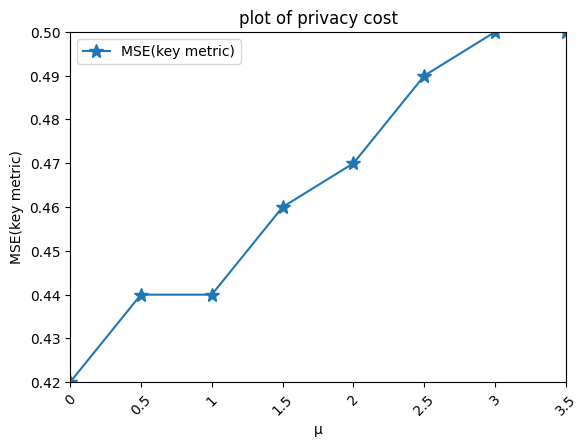

This chart was generated by the following Python code:
import numpy as np
# path = r'D:\p\data\data.csv'
# f1 = open(r'D:\p\data\data1.txt')
# b = 2
# μ = 0
# # 将所有的分成10个类，对应操作系统的10个优先级，其中用户所选择的，然后从低到高和为1嘛，对吧，然后我认为设定，10个等级分别是1-10
#
# with open (path,'r',encoding='gb18030') as f:
#     a = f.readline()
#     for a in f.readlines():
#         list = a.split(',')
#         origin = float(list[-2])
#         DP = (1 / (2 * b)) * np.e ** (-1 * (np.abs(origin - μ) / b))
#         print(str(DP))

# query_result = 0
# for i in range(1,11):
#     query_result = query_result +i
# n=1
# loc = 0
# noise = 0
# for i in range(0,1000000):
#     noise = noise + abs(np.random.laplace(loc, scale=1/n, size=1))  # 从参数为（loc, scale）的拉普拉斯分布中随机抽取1个样本，返回数组类型的变量noise
# print(noise/1000000)



# encoding=utf-8
import matplotlib.pyplot as plt
from pylab import *                                 #支持中文
mpl.rcParams['font.sans-serif'] = ['SimHei']

names = ['0', '0.5', '1', '1.5', '2','2.5','3','3.5']
x = range(len(names))
y = [0.42, 0.44, 0.44, 0.46, 0.47,0.49,0.5,0.5]
# y1=[0.86,0.85,0.853,0.849,0.83]
#plt.plot(x, y, 'ro-')
#plt.plot(x, y1, 'bo-')
#pl.xlim(-1, 11)  # 限定横轴的范围
#pl.ylim(-1, 110)  # 限定纵轴的范围


# plt.plot(x, y, marker='o', mec='*', mfc='w',label=u'key metric')
plt.plot(x, y, marker='*', ms=10,label=u'MSE(key metric)')
plt.legend()  # 让图例生效
plt.xticks(x, names, rotation=45)
plt.margins(0)
plt.subplots_adjust(bottom=0.15)
plt.xlabel(u"μ") #X轴标签
plt.ylabel("MSE(key metric)") #Y轴标签
plt.title("plot of privacy cost") #标题

plt.show()
